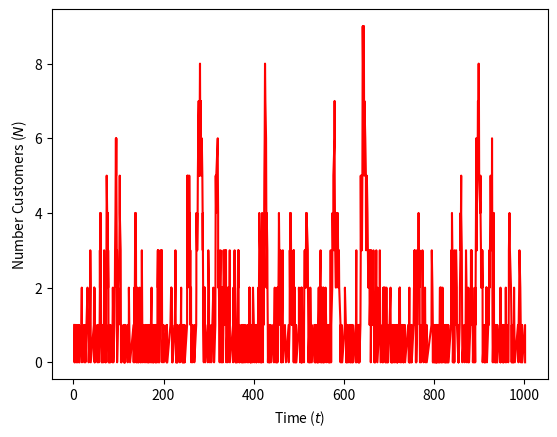

This chart was generated by the following Python code:
"""
SYS-611 Event-based Queuing Simulation.

[redacted]
"""

# import the python3 behavior for importing, division, and printing in python2
from __future__ import absolute_import, division, print_function

# import the numpy package and refer to it as `np`
import numpy as np
# import the matplotlib.pyplot package and refer to it as `plt`
import matplotlib.pyplot as plt
    
# define process generator for x
def generate_x():
    # define the arrival rate
    _lambda = 1/1.5
    return -np.log(1-np.random.rand())/_lambda

# define process generator for y
def generate_y():
    # define the service rate
    _mu = 1/0.75
    return -np.log(1-np.random.rand())/_mu 

# initialize variables
t = 0
t_A = generate_x()
t_D = np.inf
N = 0
N_A = 0
N_D = 0
W = 0

# initialize data lists for plotting
plot_t = []
plot_N = []

print('{:>10s}{:>10s}{:>10s}{:>10s}{:>10s}{:>10s}{:>10s}'.format(
        't', 't_A', 't_D', 'N', 'N_A', 'N_D', 'W'))
print('{:10.2f}{:10.2f}{:10.2f}{:10.0f}{:10.0f}{:10.0f}{:10.2f}'.format(
        t, t_A, t_D, N, N_A, N_D, W))

# loop until simulation ends
while t_A < np.inf or t_D < np.inf:
    # update the total waiting time
    W += N*(min(t_A,t_D)-t)
    # update the simulation time
    t = min(t_A,t_D)
    
    if t_A <= t_D:
        # this is an arrival - increment the state variable
        N += 1
        # record an arrival
        N_A += 1
        if N <= 1:
            # schedule the departure
            t_D = t + generate_y()
        # schedule another arrival as long as < 1000 minutes
        t_A = t + generate_x() if t < 1000 else np.inf
    else:
        # this is a departure - decrement the state variable
        N -= 1
        # record a departure
        N_D += 1
        # schedule the next departure if there are more in the system
        t_D = t + generate_y() if N > 0 else np.inf
    
    # append data for plotting
    plot_t.append(t)
    plot_N.append(N)
    
    # display current state
    print('{:10.2f}{:10.2f}{:10.2f}{:10.0f}{:10.0f}{:10.0f}{:10.2f}'.format(
            t, t_A, t_D, N, N_A, N_D, W))
print('W_bar = {:.2f}'.format(W/N_A))

plt.figure()
plt.plot(plot_t, plot_N, '-r')
plt.xlabel('Time ($t$)')
plt.ylabel('Number Customers ($N$)')